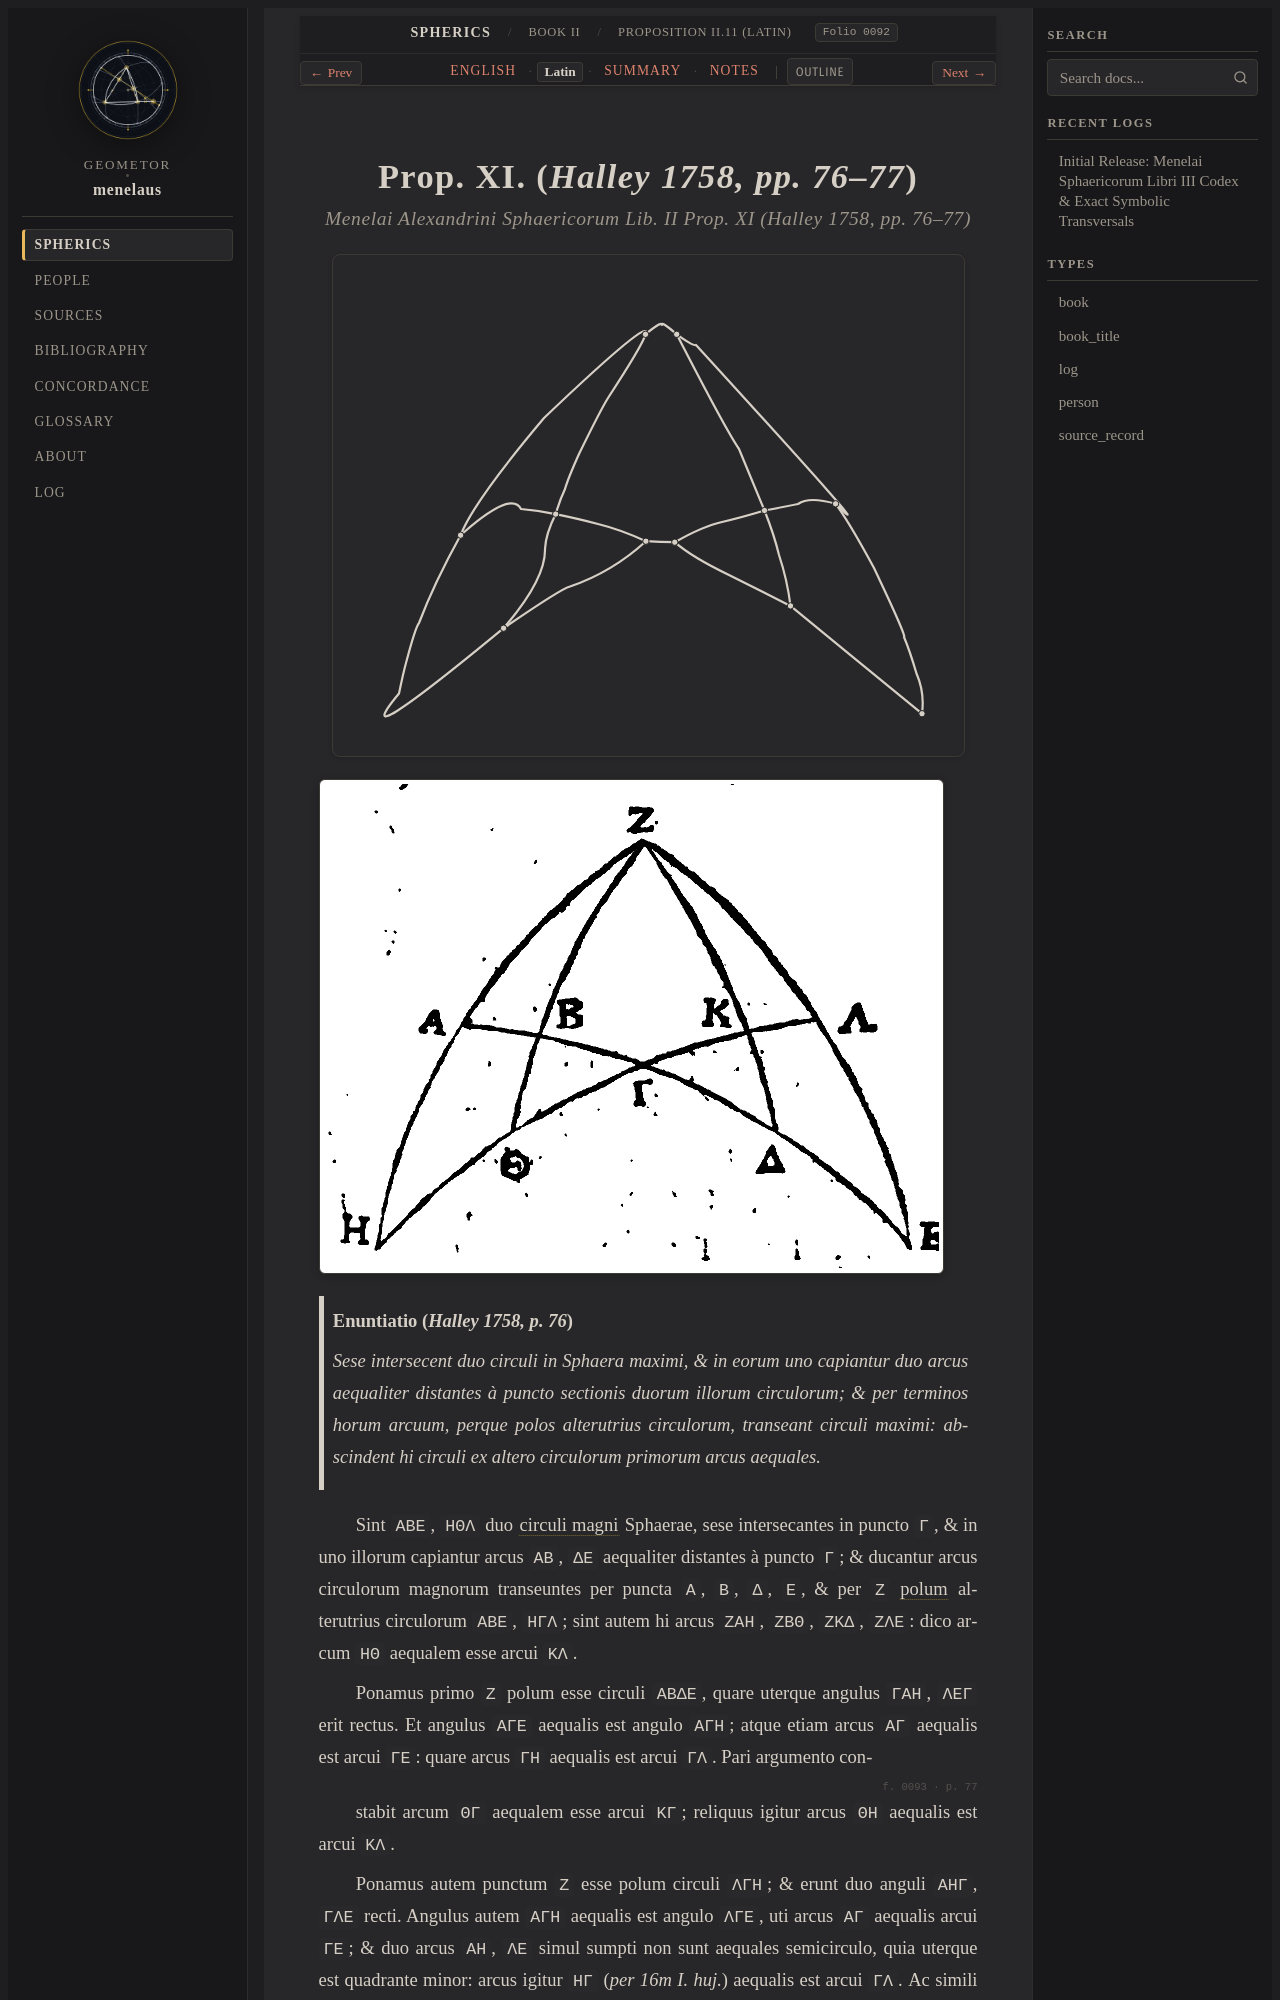

repository: geometor/menelaus · page: sphaerica/liber_ii/prop_11/la.html · generator: sphinx

:layout: book
:order: 3
:canonical_id: II.11
:breadcrumb_title: Proposition II.11 (Latin)
:folio: halley_1758_menelai_sphaericorum:0092
:tracks: English: index | Latin: la | Summary: summary | Notes: notes

.. _sphaerica-ii-11-la:
.. _liber-ii-prop-11-la:
